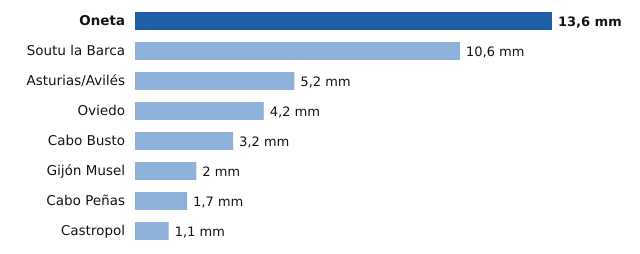

Source data for this figure (header and first rows):
estacion, provincia, mm
Oneta, Asturias, 13.6
Soutu la Barca, Asturias, 10.6
Asturias/Avilés, Asturias, 5.2
Oviedo, Asturias, 4.2
Cabo Busto, Asturias, 3.2
Gijón Musel, Asturias, 2.0
Cabo Peñas, Asturias, 1.7
Castropol, Asturias, 1.1
